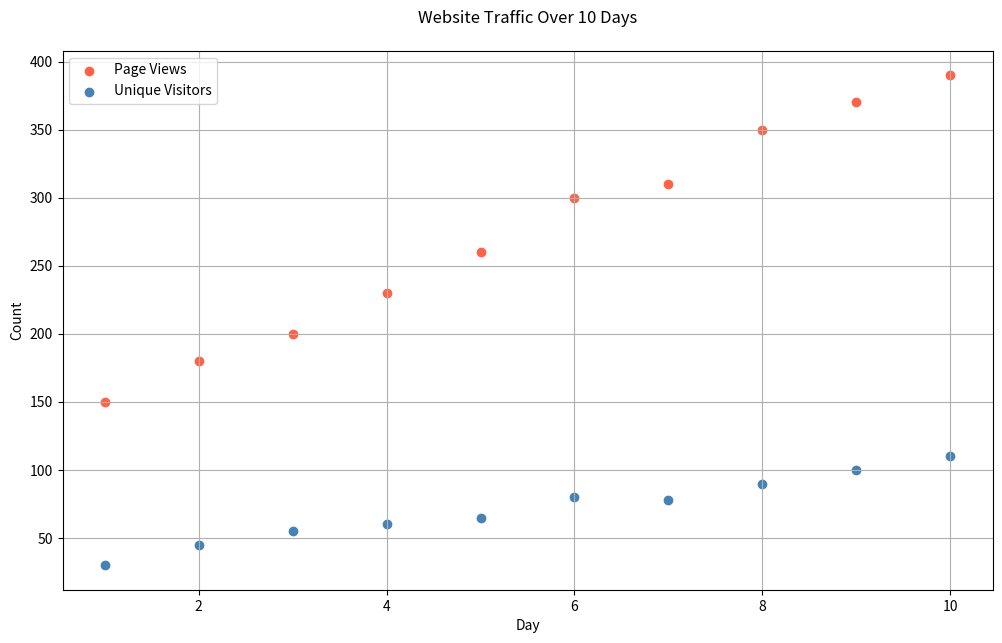

The matplotlib source for this figure:

import matplotlib.pyplot as plt

# Data
days = [1, 2, 3, 4, 5, 6, 7, 8, 9, 10]
page_views = [150, 180, 200, 230, 260, 300, 310, 350, 370, 390]
unique_visitors = [30, 45, 55, 60, 65, 80, 78, 90, 100, 110]

# Scatter plot
plt.figure(figsize=(12, 7))  # Width:12, Height:7
plt.scatter(days, page_views, color='#FF6347', label='Page Views')  # Tomato
plt.scatter(days, unique_visitors, color='#4682B4', label='Unique Visitors')  # Steel Blue

# Customize the plot
plt.title('Website Traffic Over 10 Days', pad=20)
plt.xlabel('Day')
plt.ylabel('Count')
plt.legend(loc='upper left')
plt.grid(True)

# Show the plot
plt.show()
